Run: headless pygame with SDL's dummy video driver; simulated clock (each Clock.tick advances the game by its frame time, no real sleeping); random seed 0; keys injected as events and as key.get_pressed() state; no mouse input.
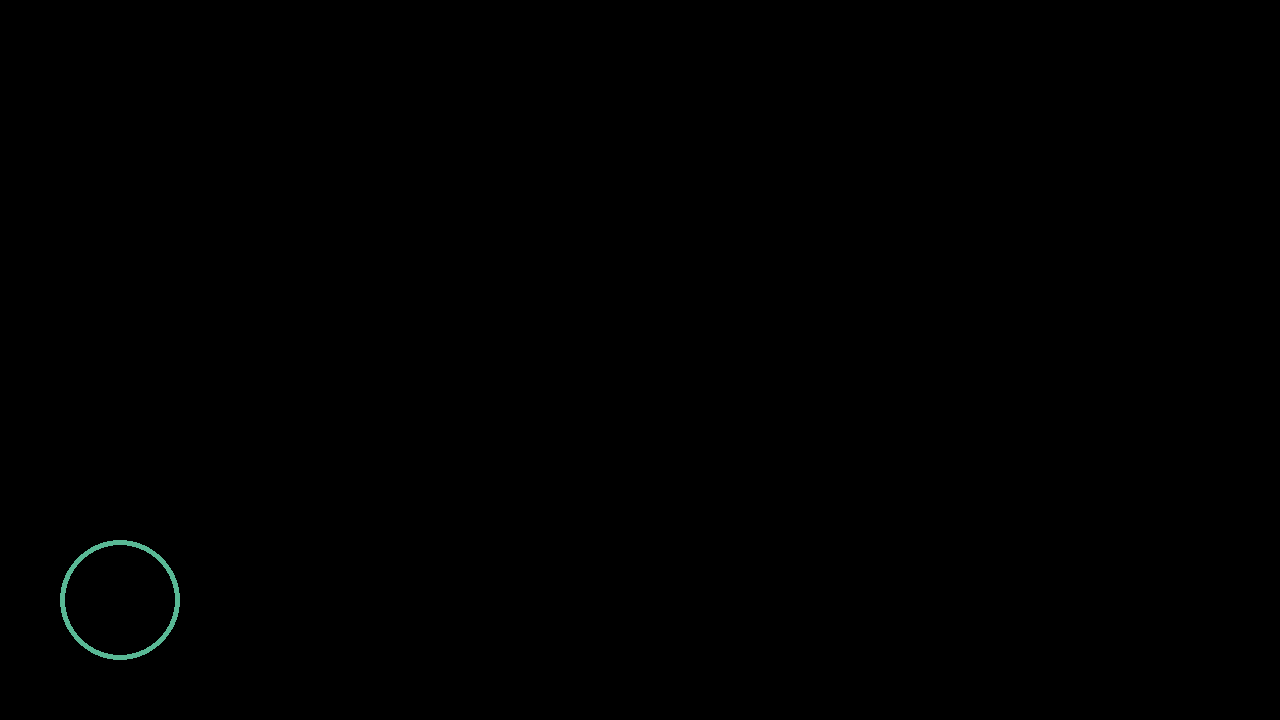
Frame 1 of 4 · flips 1–60 · no input
Frame 2 of 4 · flips 61–180 · tapped SPACE, RETURN · held RIGHT (→), D · screen unchanged from frame 1, image omitted
Frame 3 of 4 · flips 181–300 · held DOWN (↓), S · screen unchanged from frame 2, image omitted
Frame 4 of 4 · flips 301–420 · held LEFT (←), A, UP (↑), W · screen unchanged from frame 3, image omitted

The pygame program that drew these frames:

import pygame


def dispay_start_screen():  # 시작 버튼은 다음과 같이 실행한다.
    pygame.draw.circle(screen, GREEN, start_button.center, 60, 5)  # 시작 버튼 설정 값


pygame.init()  # 파이게임을 생성한다.
screen_width = 1280  # 스크린의 가로 길이 설정값
screen_height = 720  # 스크린의 세로 길이 설정값
screen = pygame.display.set_mode(
    (screen_width, screen_height))  # 오른쪽 값을 왼쪽 스크린에 집어넣겠다는 의미인가?
pygame.display.set_caption("Memory Game")  # 게임을 나타낼 캡션 이름 설정

start_button = pygame.Rect(0, 0, 120, 120)
start_button.center = (120, screen_height - 120)  # x, y 좌표 값

BLACK = (0, 0, 0)  # 바탕화면 색
GREEN = (89, 184, 149)  # 시작 버튼 색


running = True  # 게임이 실행되는가?
while running:  # 실행되고 있을 때
    for event in pygame.event.get():  # 파이게임 이벤트 안에 이벤트가 발생했는가?
        if event.type == pygame.QUIT:  # 이벤트 타입이 그만해를 실행한다면?
            running = False  # False 값을 통해 게임에서 나오도록 한다.

    screen.fill(BLACK)  # 스크린은 이 색으로 채운다.
    dispay_start_screen()
    pygame.display.update()


pygame.quit()  # 게임 종료 실행
